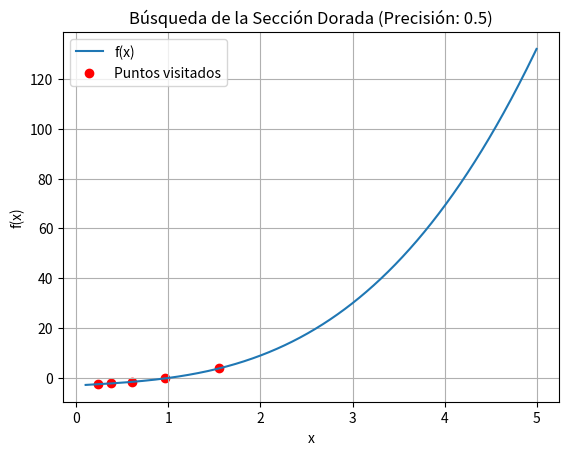
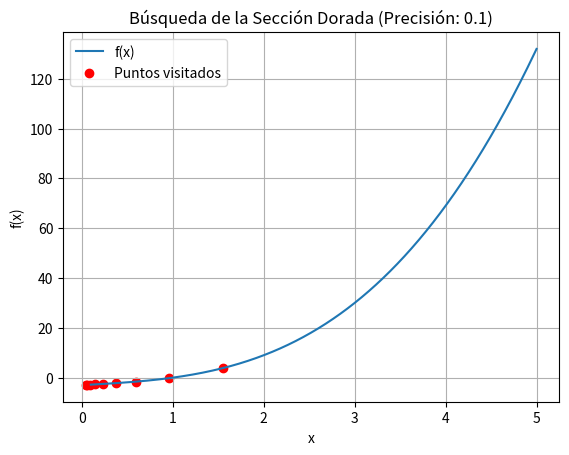
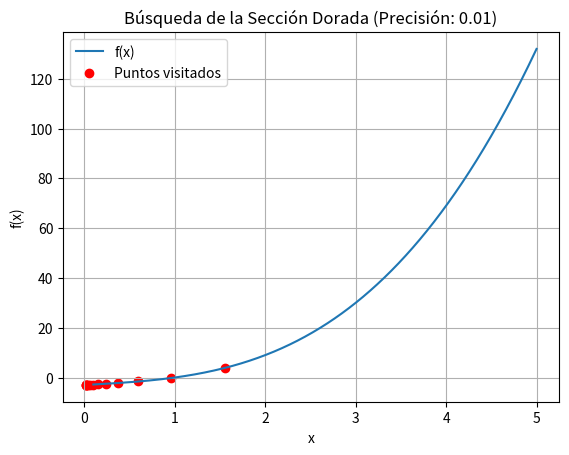
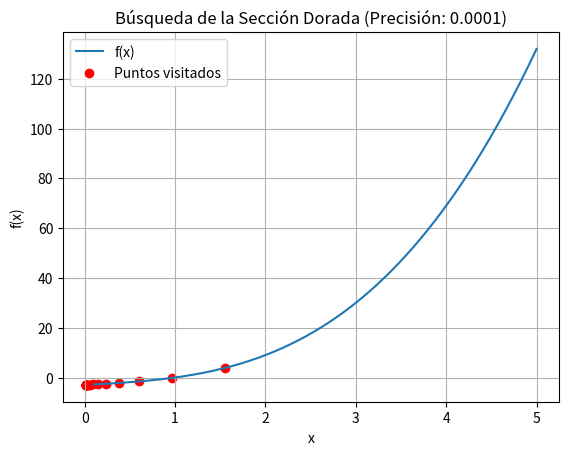

Here is the Python script that generated these plots, in order:
import numpy as np
import matplotlib.pyplot as plt

def f(x):
    return x**3 + 2*x - 3

x_values = np.linspace(0.1, 5, 1000) 
y_values = f(x_values)

def golden_section_search( a, b, precision):
    iterations = []
    gr = (np.sqrt(5) + 1) / 2

    while abs(b - a) > precision:
        x1 = b - (b - a) / gr
        x2 = a + (b - a) / gr

        if f(x1) < f(x2):
            b = x2
        else:
            a = x1

        iterations.append((a + b) / 2)

    return iterations

precisions = [0.5, 0.1, 0.01, 0.0001]

for precision in precisions:
    plt.figure()
    iterations = golden_section_search( 0.01, 5, precision)
    plt.plot(x_values, y_values, label='f(x)')
    plt.scatter(iterations, [f(x) for x in iterations], color='red', label='Puntos visitados')
    plt.title(f'Búsqueda de la Sección Dorada (Precisión: {precision})')
    plt.xlabel('x')
    plt.ylabel('f(x)')
    plt.legend()
    plt.grid()
    plt.show()